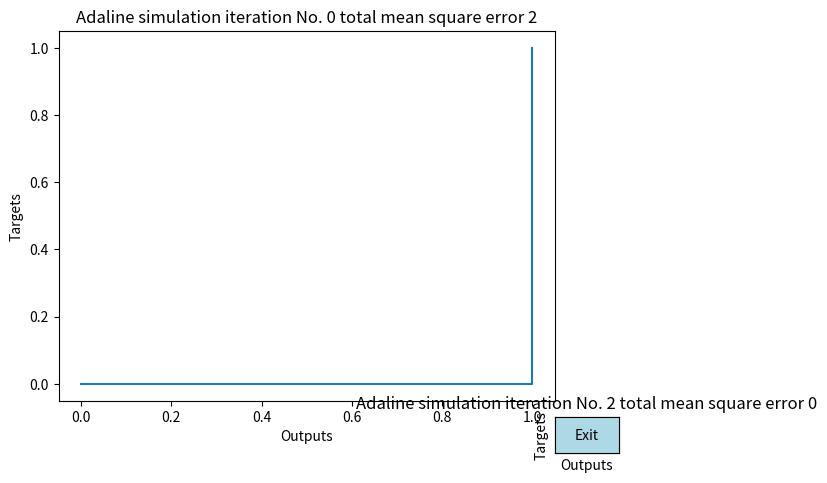

The script that saved this image:
import matplotlib.pyplot as plt
import numpy as np
from matplotlib.widgets import Button

def rand_bin_array(K, N):
    arr = np.zeros(N)
    arr[:K]  = 1
    np.random.shuffle(arr)
    return arr    

def printList(freeText , mylist):
    print (freeText , '[%s]' % ', '.join(map(str, mylist)))

def init(dimension , amount):
    data = np.random.rand(amount,dimension)
    targets = rand_bin_array(amount // 2 , amount)
    W = np.random.rand(dimension)
    return [data , targets , W]

def activation(W , input_ , bias , treshold):
    y = 0
    for x , weight in zip(input_ , W):
        y += x * weight 
    y += bias    
    if(y >= treshold):
        return 1
    else:
        return 0    

def update(W , learning_rate , error , input_ , bias):    
    for i in range(len(W)):
        W[i] = W[i] + (learning_rate * error * input_[i])
    bias = bias + (learning_rate * error)

def on_click(event):
    if event.dblclick:
      exit(0)

def Exit(event):
    exit(1)

def plot(A , B , title , iterationNo , W , errors):
    plt.plot(A, B)
    plt.ylabel('Targets')
    plt.xlabel('Outputs')
    plt.title(title + ' iteration No. ' + str(iterationNo) + ' total mean square error ' + str(errors))
    plt.connect('button_press_event', on_click)
    button_position = plt.axes([0.9, 0.0, 0.1, 0.075])
    button = Button(button_position, 'Exit', color='lightblue', hovercolor='lightgreen')
    button.on_clicked(Exit)
    plt.show()  

def test(outputs , W , inputs , treshold,bias):
    positives = 0
    for i , j in zip(inputs , outputs):
        y = activation(W , i , bias , treshold)
        if(y == j):
            positives += 1
    accuary = positives / len(inputs)        
    return accuary

def convergence(targets , outputs):
    flag = True
    for i in range(len(targets)):
        if(targets[i] != outputs[i]):
            flag = False
    return flag

def adaline(W , inputs , outputs , learning_rate , iterationAmount , treshold , bias):
    for i in range(iterationAmount):
        errors = 0
        my_outputs = []        
        for x , target in zip(inputs , outputs):
            activate = activation(W , x , bias , treshold)
            my_outputs.append(activate)
            error = target - activate
            errors += (error * error) # Mean square error
            update(W , learning_rate , error , x , bias)
        printList('Iteration ' + str(i) + ' W : ' , W)  
        if(i % (iterationAmount / 10) == 0):
            plot(my_outputs , outputs , 'Adaline simulation' , i , W , errors)
        if(convergence(outputs , my_outputs)):
            plot(my_outputs , outputs , 'Adaline simulation' , i , W , errors)
            print('The algorithm simulation arrived to convergence')
            exit(1)    
    return errors        

def simulation():
    # data_ = init(5 , 50)

    # W = data_[2]
    # outputs = data_[1]
    # inputs = data_[0]
    learning_rate = 0.1
    treshold = 0.5
    bias = 0.1
    W = [0.5 , 0.5]
    inputs = [
        [0 , 0],
        [0 , 1],
        [1 , 0],
        [1 , 1]
    ]
    outputs = [0 , 0 , 0 , 1]
    adaline(W , inputs , outputs , learning_rate , 100 , treshold , bias)

if __name__ == '__main__':
    simulation()    
